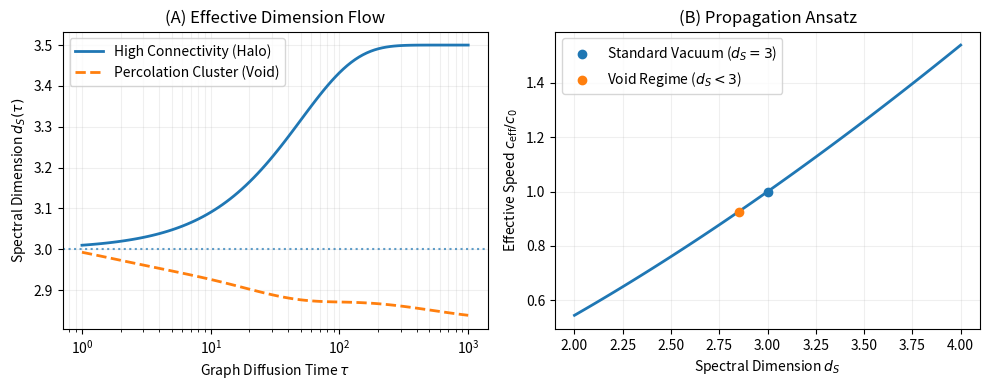

Reproduce this figure in Python.
import numpy as np
import matplotlib.pyplot as plt
from pathlib import Path

outdir = Path("figures")
outdir.mkdir(parents=True, exist_ok=True)

tau = np.logspace(0, 3, 100)
ds_smallworld = 3.0 + 0.5 * (1 - np.exp(-tau/50))
ds_void = 3.0 - 0.15 * (1 - np.exp(-tau/20)) - 0.1 * np.sin(np.log(tau)) * 0.2

fig, (ax1, ax2) = plt.subplots(1, 2, figsize=(10, 4))

ax1.semilogx(tau, ds_smallworld, linewidth=2, label="High Connectivity (Halo)")
ax1.semilogx(tau, ds_void, linestyle="--", linewidth=2, label="Percolation Cluster (Void)")
ax1.axhline(3.0, linestyle=":", alpha=0.7)
ax1.set_xlabel(r"Graph Diffusion Time $\tau$")
ax1.set_ylabel(r"Spectral Dimension $d_S(\tau)$")
ax1.set_title("(A) Effective Dimension Flow")
ax1.legend()
ax1.grid(True, which="both", alpha=0.2)

ds_vals = np.linspace(2.0, 4.0, 100)
c0 = 1.0
gamma = 1.5
c_eff = c0 * (ds_vals / 3.0)**gamma

ax2.plot(ds_vals, c_eff, linewidth=2)
ax2.scatter([3.0], [1.0], zorder=5, label=r"Standard Vacuum ($d_S=3$)")
ax2.scatter([2.85], [c0*(2.85/3.0)**gamma], zorder=5, label=r"Void Regime ($d_S<3$)")
ax2.set_xlabel(r"Spectral Dimension $d_S$")
ax2.set_ylabel(r"Effective Speed $c_{\mathrm{eff}} / c_0$")
ax2.set_title("(B) Propagation Ansatz")
ax2.legend()
ax2.grid(True, alpha=0.2)

plt.tight_layout()
plt.savefig(outdir / "toy_drnd_ds_ceff.pdf")
plt.savefig(outdir / "toy_drnd_ds_ceff.png", dpi=200)
plt.close(fig)
print("Wrote figures/toy_drnd_ds_ceff.pdf and .png")
